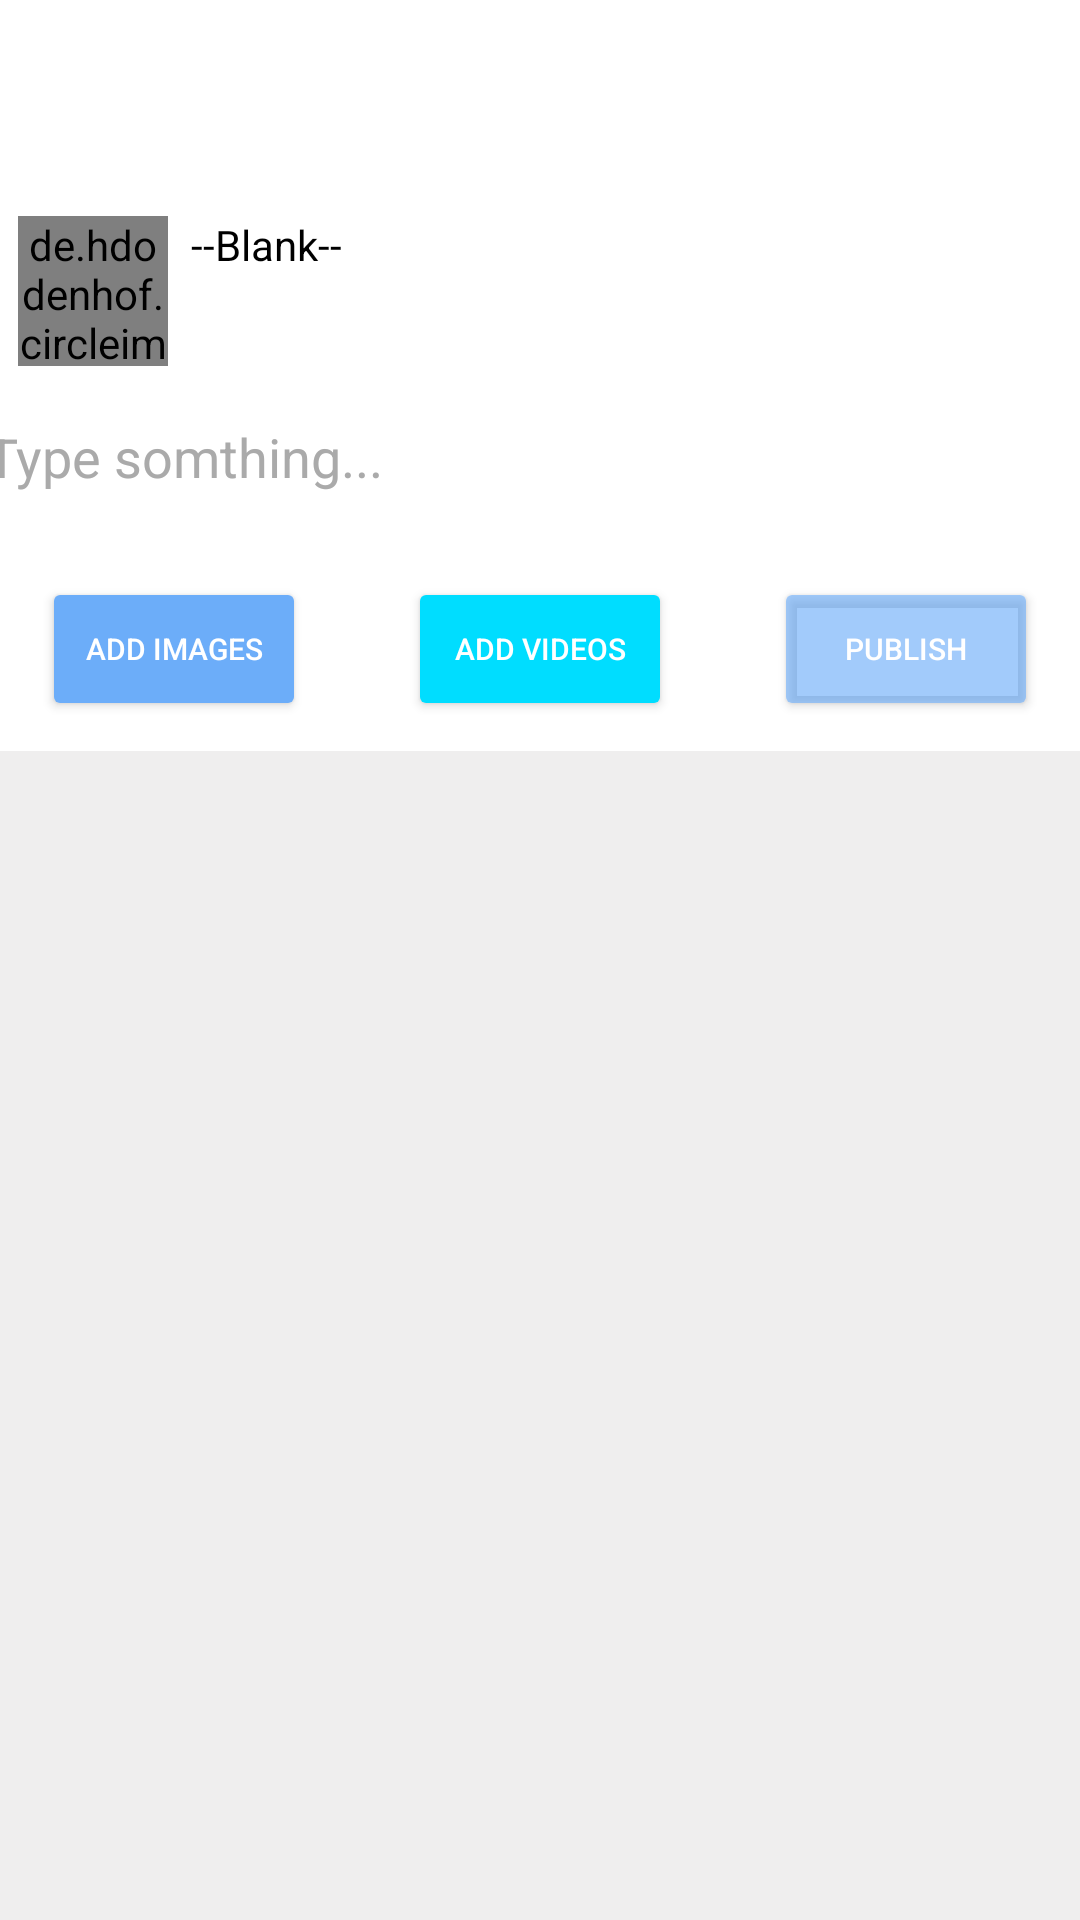

Layout XML and referenced resources for this Android screen:
<!-- AndroidManifest.xml: application theme AppTheme -->
<!-- res/layout/activity_edit_post.xml -->
<?xml version="1.0" encoding="utf-8"?>
<androidx.constraintlayout.widget.ConstraintLayout xmlns:android="http://schemas.android.com/apk/res/android"
    xmlns:app="http://schemas.android.com/apk/res-auto"
    xmlns:tools="http://schemas.android.com/tools"
    android:layout_width="match_parent"
    android:layout_height="match_parent"
    tools:context=".ui.community.EditPostActivity"
    android:background="@drawable/background">
    <androidx.appcompat.widget.Toolbar
        android:id="@+id/toolbar_edit_post"
        android:layout_width="0dp"
        android:layout_height="?attr/actionBarSize"
        android:background="@color/white"
        android:title="More Info"
        app:layout_constraintEnd_toEndOf="parent"
        app:layout_constraintHorizontal_bias="1.0"
        app:layout_constraintStart_toStartOf="parent"
        app:layout_constraintTop_toTopOf="parent"
        app:theme="@style/ToolBarStyle" />

    <include
        android:id="@+id/post_edit"
        layout="@layout/post_create"
        android:layout_width="match_parent"
        android:layout_height="wrap_content"
        app:layout_constraintEnd_toEndOf="parent"
        app:layout_constraintHorizontal_bias="0.0"
        app:layout_constraintStart_toStartOf="parent"
        app:layout_constraintTop_toBottomOf="@+id/toolbar_edit_post" />
</androidx.constraintlayout.widget.ConstraintLayout>
<!-- res/layout/post_create.xml (included above) -->
<?xml version="1.0" encoding="utf-8"?>
<androidx.constraintlayout.widget.ConstraintLayout xmlns:android="http://schemas.android.com/apk/res/android"
    xmlns:app="http://schemas.android.com/apk/res-auto"
    xmlns:tools="http://schemas.android.com/tools"
    android:id="@+id/post_item"
    android:layout_width="match_parent"
    android:layout_height="wrap_content"
    android:background="@drawable/post_bg"
    android:paddingBottom="10dp">

    <Button
        android:id="@+id/add_videos_button"
        android:layout_width="wrap_content"
        android:layout_height="wrap_content"
        android:layout_marginTop="8dp"
        android:backgroundTint="@android:color/holo_blue_bright"
        android:text="Add videos"
        android:textSize="10dp"
        app:layout_constraintEnd_toStartOf="@+id/publish_post_button"
        app:layout_constraintStart_toEndOf="@+id/add_image_button"
        app:layout_constraintTop_toBottomOf="@+id/video_slider" />

    <androidx.recyclerview.widget.RecyclerView
        android:id="@+id/video_slider"
        android:layout_width="390dp"
        android:layout_height="wrap_content"
        android:layout_marginTop="2dp"
        app:layout_constraintEnd_toEndOf="parent"
        app:layout_constraintStart_toStartOf="parent"
        app:layout_constraintTop_toBottomOf="@+id/images_slider" />

    <Button
        android:id="@+id/publish_post_button"
        android:layout_width="wrap_content"
        android:layout_height="wrap_content"
        android:layout_marginTop="8dp"
        android:layout_marginEnd="14dp"
        android:backgroundTint="@color/blue_transparent"
        android:text="Publish"
        android:textSize="10dp"
        app:layout_constraintEnd_toEndOf="parent"
        app:layout_constraintTop_toBottomOf="@+id/video_slider" />

    <Button
        android:id="@+id/add_image_button"
        android:layout_width="wrap_content"
        android:layout_height="wrap_content"
        android:layout_marginStart="14dp"
        android:layout_marginTop="8dp"
        android:backgroundTint="@color/blue"
        android:text="Add images"
        android:textSize="10dp"
        app:layout_constraintStart_toStartOf="parent"
        app:layout_constraintTop_toBottomOf="@+id/video_slider" />

    <androidx.recyclerview.widget.RecyclerView
        android:id="@+id/images_slider"
        android:layout_width="390dp"
        android:layout_height="wrap_content"
        android:layout_marginTop="8dp"
        app:layout_constraintEnd_toEndOf="parent"
        app:layout_constraintHorizontal_bias="0.523"
        app:layout_constraintStart_toStartOf="parent"
        app:layout_constraintTop_toBottomOf="@+id/post_text_content_input" />


    <TextView
        android:id="@+id/post_owner_name"
        android:layout_width="wrap_content"
        android:layout_height="wrap_content"
        android:layout_marginTop="16dp"
        android:text="--Blank--"
        android:textColor="@color/black"
        app:layout_constraintEnd_toEndOf="parent"
        app:layout_constraintHorizontal_bias="0.03"
        app:layout_constraintStart_toEndOf="@+id/profile_image"
        app:layout_constraintTop_toTopOf="parent" />

    <EditText
        android:id="@+id/post_text_content_input"
        android:layout_width="390dp"
        android:layout_height="wrap_content"
        android:layout_marginTop="8dp"
        android:hint="Type somthing..."
        android:paddingHorizontal="10dp"
        android:paddingVertical="10dp"
        android:textColor="@color/black"
        android:textColorHint="@android:color/darker_gray"
        app:layout_constraintEnd_toEndOf="parent"
        app:layout_constraintStart_toStartOf="parent"
        app:layout_constraintTop_toBottomOf="@+id/profile_image" />

    <de.hdodenhof.circleimageview.CircleImageView
        android:id="@+id/profile_image"
        android:layout_width="50dp"
        android:layout_height="50dp"
        android:layout_marginStart="6dp"
        android:layout_marginTop="16dp"
        android:src="@drawable/nus"
        app:civ_border_color="#FF000000"
        app:civ_border_width="2dp"
        app:layout_constraintStart_toStartOf="parent"
        app:layout_constraintTop_toTopOf="parent" />

</androidx.constraintlayout.widget.ConstraintLayout>
<!-- resources referenced by this layout -->
<resources>
  <color name="black">#000000</color>
  <color name="blue">#6CADF9</color>
  <color name="blue_transparent">#A16CADF9</color>
  <color name="white">#FFFFFF</color>
  <!-- drawable background (drawable-hdpi) -->
  <?xml version="1.0" encoding="utf-8"?>
  <selector
      xmlns:android="http://schemas.android.com/apk/res/android"
      android:layout_height="match_parent"
      android:layout_width="match_parent">
      <item>
          <shape>
              <gradient
                  android:angle="270"
                  android:startColor="#EFEEEE"
                  android:endColor="#EFEEEE"
                  android:type="linear" />
          </shape>
      </item>
  </selector>
  <!-- drawable nus: png bitmap (drawable-hdpi, 6837 bytes) -->
  <!-- drawable post_bg (drawable) -->
  <?xml version="1.0" encoding="utf-8"?>
  <shape xmlns:android="http://schemas.android.com/apk/res/android" android:shape="rectangle" >
      <padding
          android:left="0dp"
          android:top="0dp"
          android:right="0dp"
          android:bottom="0dp"
          />
      <size
          android:width="270dp"
          android:height="60dp"
          />
      <solid android:color="@color/white"/>
  </shape>
  <style name="ToolBarStyle" parent="Theme.AppCompat">
          <item name="android:textColorPrimary">@android:color/black</item>
          <item name="android:textColorSecondary">@android:color/black</item>
      </style>
  <style name="AppTheme" parent="Theme.MaterialComponents.NoActionBar">
          
      </style>
</resources>
